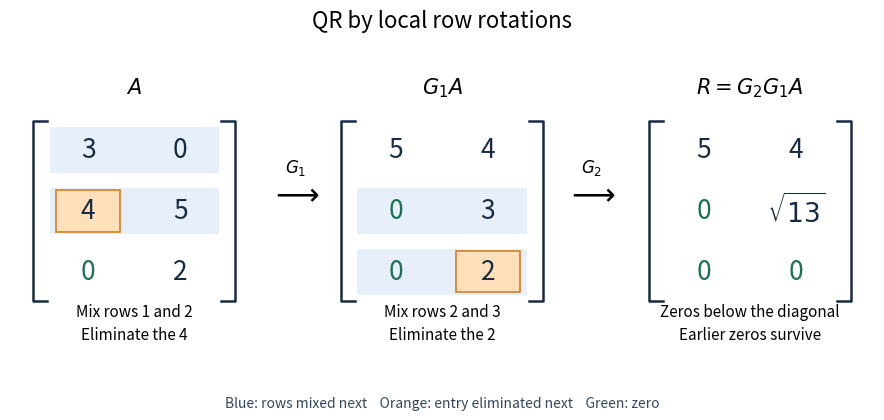

Reproduce this figure in Python. (Note: this script raises an exception after producing the figure.)
"""Draw a two-rotation QR example; Python 3.14, matplotlib 3.10.7, numpy 2.3.5.

Run from _media; the PNG is written to the current working directory.
"""

from pathlib import Path

import matplotlib.pyplot as plt
from matplotlib.patches import Rectangle
import numpy as np


def draw_matrix(ax, entries, title, active_rows=(), target=None, zeros=()):
    for row in active_rows:
        ax.add_patch(Rectangle((-0.42, 1.62 - row), 1.84, 0.76,
                               facecolor="#e7effa", edgecolor="none"))
    for row, values in enumerate(entries):
        for col, value in enumerate(values):
            color = "#1c7254" if (row, col) in zeros else "#172b42"
            if (row, col) == target:
                ax.add_patch(Rectangle((col - 0.35, 1.66 - row), 0.7, 0.68,
                                       facecolor="#ffe0ba", edgecolor="#d57d24", lw=1.2))
            ax.text(col, 2 - row, value, ha="center", va="center", fontsize=19, color=color)
    for x, side in [(-0.6, 1), (1.6, -1)]:
        ax.plot([x + 0.15 * side, x, x, x + 0.15 * side],
                [2.48, 2.48, -0.48, -0.48], color="#172b42", lw=1.8)
    ax.set(xlim=(-0.85, 1.85), ylim=(-1.2, 3.4))
    ax.text(0.5, 3.04, title, ha="center", va="center", fontsize=15)
    ax.axis("off")


def main():
    a = np.array([[3., 0.], [4., 5.], [0., 2.]])
    g1 = np.array([[0.6, 0.8, 0.], [-0.8, 0.6, 0.], [0., 0., 1.]])
    t = np.hypot(3., 2.)
    g2 = np.array([[1., 0., 0.], [0., 3/t, 2/t], [0., -2/t, 3/t]])
    assert np.allclose(g1 @ a, [[5., 4.], [0., 3.], [0., 2.]])
    assert np.allclose(g2 @ g1 @ a, [[5., 4.], [0., t], [0., 0.]])
    fig, axes = plt.subplots(1, 3, figsize=(9, 4.3), dpi=120, facecolor="white")
    draw_matrix(axes[0], [["3", "0"], ["4", "5"], ["0", "2"]], r"$A$",
                active_rows=(0, 1), target=(1, 0), zeros=((2, 0),))
    draw_matrix(axes[1], [["5", "4"], ["0", "3"], ["0", "2"]], r"$G_1A$",
                active_rows=(1, 2), target=(2, 1), zeros=((1, 0), (2, 0)))
    draw_matrix(axes[2], [["5", "4"], ["0", r"$\sqrt{13}$"], ["0", "0"]],
                r"$R=G_2G_1A$", zeros=((1, 0), (2, 0), (2, 1)))
    notes = ["Mix rows 1 and 2\nEliminate the 4", "Mix rows 2 and 3\nEliminate the 2",
             "Zeros below the diagonal\nEarlier zeros survive"]
    for ax, note in zip(axes, notes):
        ax.text(0.5, -0.85, note, ha="center", va="center", fontsize=11, linespacing=1.5)
    fig.suptitle("QR by local row rotations", fontsize=16, y=0.98)
    fig.subplots_adjust(top=0.85, bottom=0.2, left=0.02, right=0.98, wspace=0.24)
    for x, label in [(0.337, r"$G_1$"), (0.666, r"$G_2$")]:
        fig.text(x, 0.53, r"$\longrightarrow$", fontsize=22, ha="center")
        fig.text(x, 0.60, label, fontsize=12, ha="center")
    fig.text(0.5, 0.055, "Blue: rows mixed next    Orange: entry eliminated next    Green: zero",
             ha="center", fontsize=10, color="#33465b")
    fig.savefig(Path.cwd() / f"{Path(__file__).stem}.png", facecolor="white", transparent=False)
    plt.close(fig)


if __name__ == "__main__":
    main()
